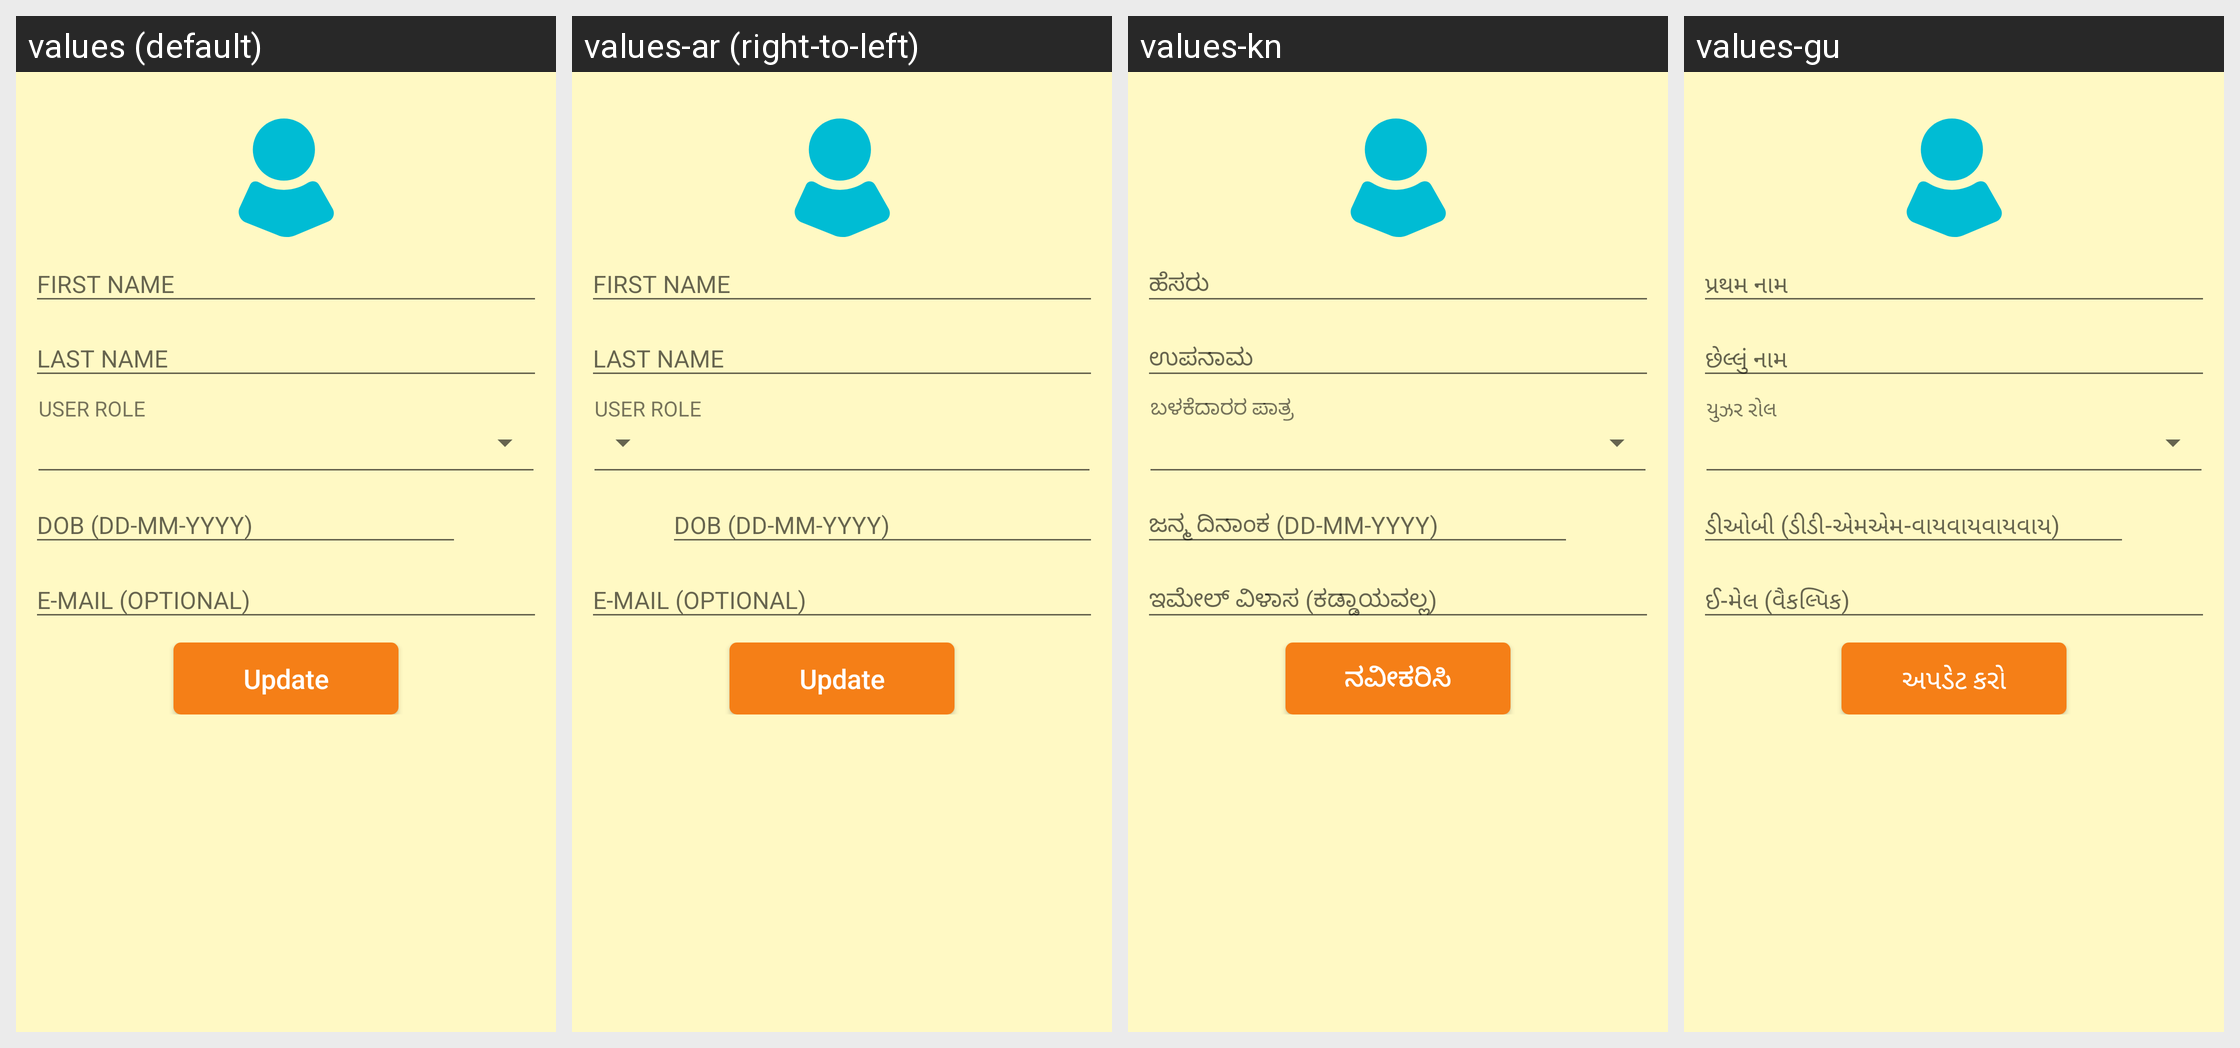

Translations of the strings shown on this Android screen, per locale in the grid:
Android screen res/layout/update_profile.xml rendered under 4 locales, left to right: values (default), values-ar (right-to-left), values-kn, values-gu. Device: Nexus 5 (rendered at 1080×1920; each locale shown at half size, 540×960, under a caption strip naming it); theme A3Theme.
Other locales in the repository, not shown: values-od.
Strings drawn on this screen, with the default value and each locale's value (text and hints the layout hard-codes, and strings that could not be matched under every locale, appear in the picture but are not listed):

prompt_user_role
  values: USER ROLE
  values-ar: USER ROLE
  values-kn: ಬಳಕೆದಾರರ ಪಾತ್ರ
  values-gu: યુઝર રોલ

update
  values: Update
  values-ar: Update
  values-kn: ನವೀಕರಿಸಿ
  values-gu: અપડેટ કરો
